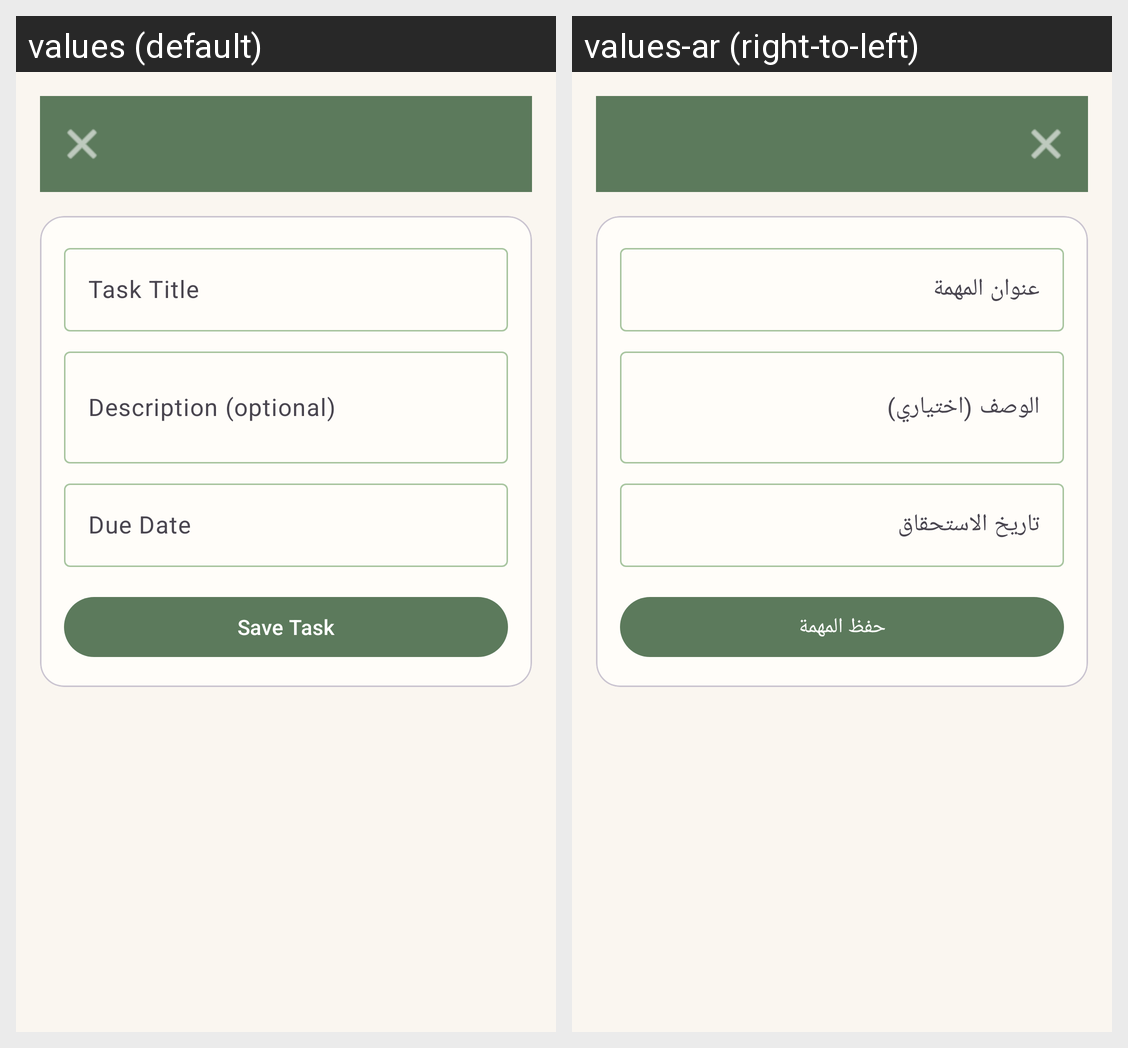

The same Android screen rendered under two of its app's locales, left to right. List the strings drawn on it with the default value and each locale's translation.
Android screen res/layout/activity_add_task.xml rendered under 2 locales, left to right: values (default), values-ar (right-to-left). Device: Nexus 5 (rendered at 1080×1920; each locale shown at half size, 540×960, under a caption strip naming it); theme Theme.PookiPlanner.
Strings drawn on this screen, with the default value and each locale's value (text and hints the layout hard-codes, and strings that could not be matched under every locale, appear in the picture but are not listed):

hint_task_title
  values: Task Title
  values-ar: عنوان المهمة

hint_task_description
  values: Description (optional)
  values-ar: الوصف (اختياري)

hint_due_date
  values: Due Date
  values-ar: تاريخ الاستحقاق

btn_save_task
  values: Save Task
  values-ar: حفظ المهمة
